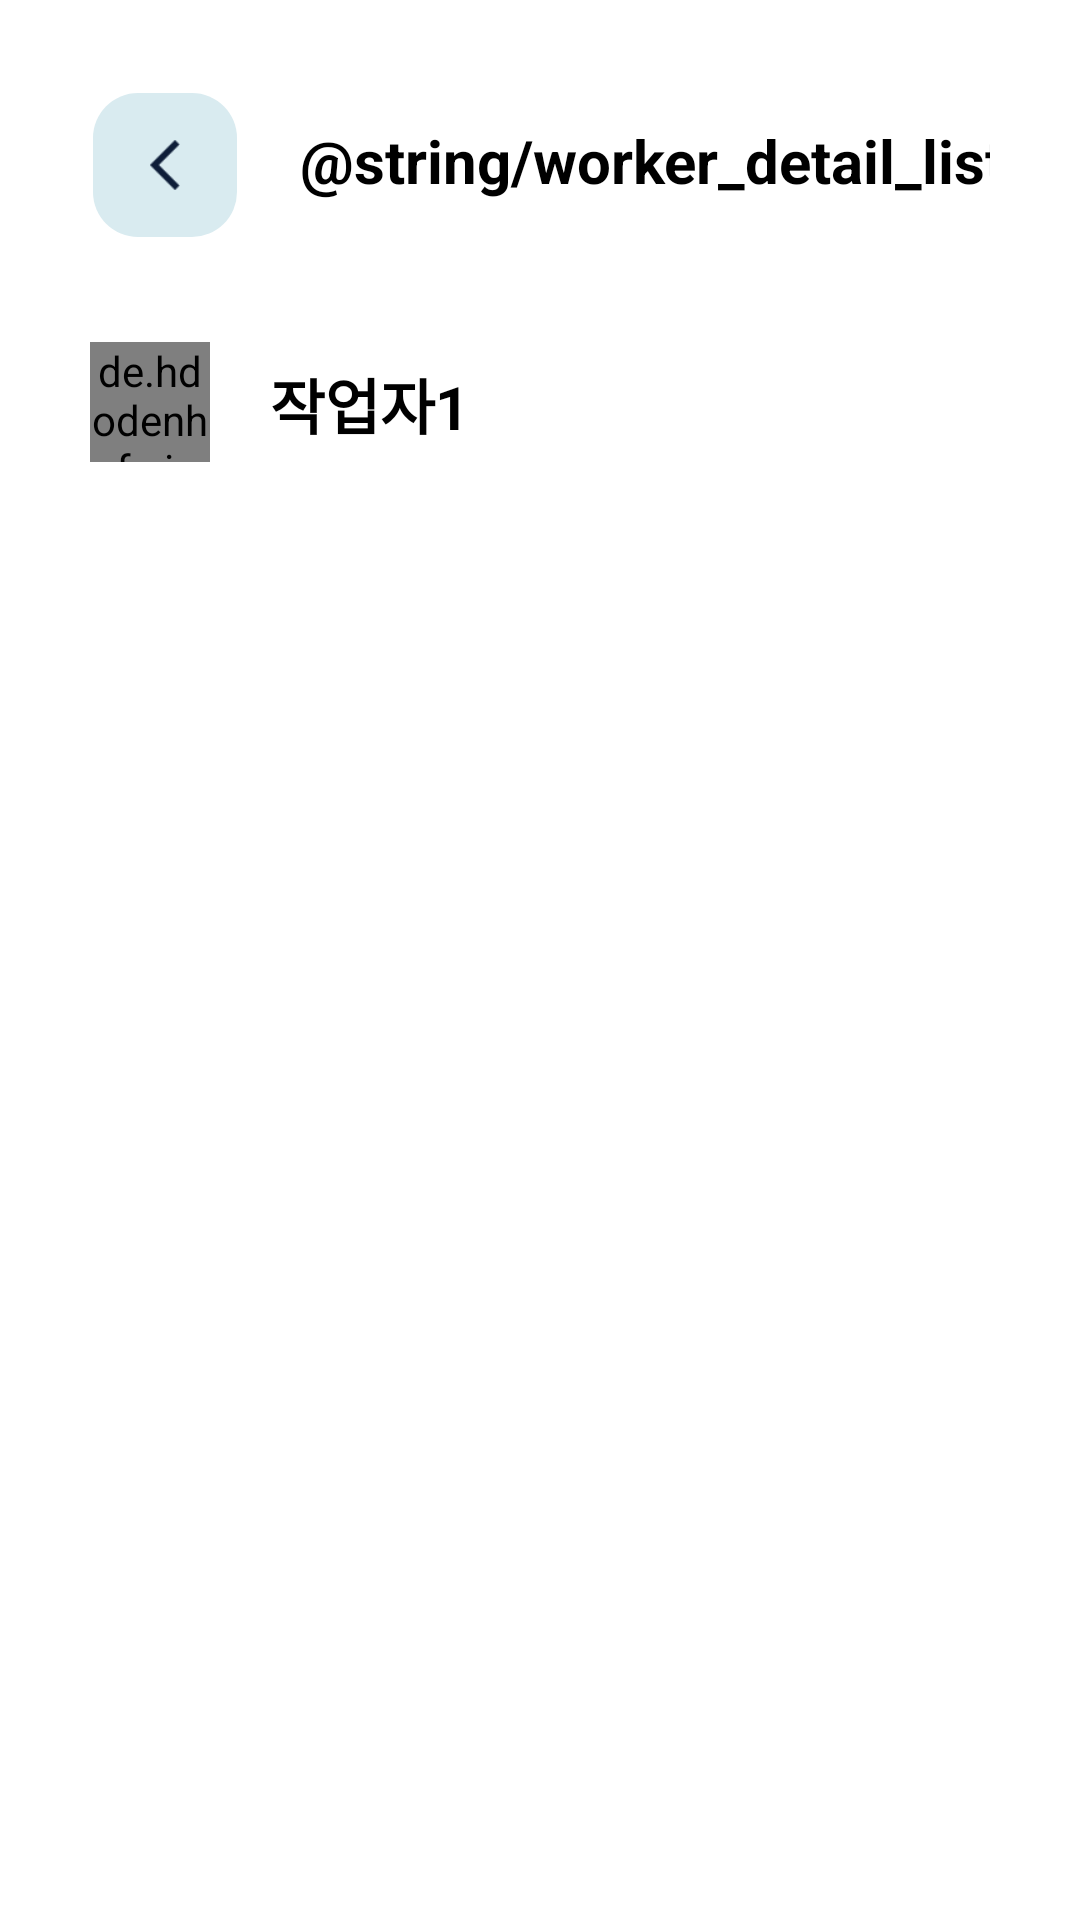

Write the Android layout XML for this screen, with the resource values it uses.
<!-- AndroidManifest.xml: application theme Theme.ManagementWithSmartWearables -->
<!-- res/layout/activity_worker_detail.xml -->
<?xml version="1.0" encoding="utf-8"?>
<androidx.constraintlayout.widget.ConstraintLayout xmlns:android="http://schemas.android.com/apk/res/android"
    xmlns:app="http://schemas.android.com/apk/res-auto"
    xmlns:tools="http://schemas.android.com/tools"
    android:layout_width="match_parent"
    android:layout_height="match_parent"
    android:padding="30dp"
    tools:context=".ui.workerdetail.WorkerDetailActivity">

    <ImageButton
        android:id="@+id/back_button"
        android:layout_width="50dp"
        android:layout_height="50dp"
        android:src="@drawable/back_arrow"
        android:background="@drawable/border"
        android:scaleType="centerCrop"
        android:padding="20dp"
        android:backgroundTint="@color/skyblue"
        app:layout_constraintStart_toStartOf="parent"
        app:layout_constraintTop_toTopOf="parent"
        />

    <TextView
        android:layout_width="wrap_content"
        android:layout_height="wrap_content"
        android:text="@string/worker_detail_list"
        app:layout_constraintStart_toEndOf ="@id/back_button"
        app:layout_constraintTop_toTopOf="parent"
        android:layout_marginTop="10dp"
        android:layout_marginStart="20dp"
        android:textStyle="bold"
        android:textSize="20sp"
        android:textColor="@color/black"
        />

    <de.hdodenhof.circleimageview.CircleImageView
        android:id="@+id/profileImage"
        android:layout_width="40dp"
        android:layout_height="40dp"
        android:layout_marginTop="34dp"
        android:src="@drawable/character_man"
        app:layout_constraintStart_toStartOf="parent"
        app:layout_constraintTop_toBottomOf="@id/back_button"
        app:layout_constraintEnd_toStartOf="@id/workerName"/>

    <TextView
        android:id="@+id/workerName"
        android:layout_width="wrap_content"
        android:layout_height="wrap_content"
        android:text="작업자1"
        app:layout_constraintStart_toEndOf="@id/profileImage"
        app:layout_constraintTop_toBottomOf="@id/back_button"
        android:layout_marginTop="40dp"
        android:layout_marginStart="20dp"
        android:textStyle="bold"
        android:textSize="20sp"
        android:textColor="@color/black"
        />

    <androidx.recyclerview.widget.RecyclerView
        android:id="@+id/workerDetailList"
        android:layout_width="match_parent"
        android:layout_height="0dp"
        android:layout_marginTop="10dp"
        app:layout_constraintTop_toBottomOf="@id/profileImage"
        app:layout_constraintBottom_toBottomOf="parent"
        app:layout_constraintStart_toStartOf="parent"
        app:layout_constraintEnd_toEndOf="parent"/>

</androidx.constraintlayout.widget.ConstraintLayout>
<!-- resources referenced by this layout -->
<resources>
  <color name="black">#FF000000</color>
  <color name="skyblue">#d9ebf0</color>
  <!-- drawable back_arrow: png bitmap (drawable, 409 bytes) -->
  <!-- drawable border (drawable) -->
  <?xml version="1.0" encoding="utf-8"?>
  <layer-list xmlns:android="http://schemas.android.com/apk/res/android">
  
      <item
          android:bottom="1dp"
          android:left="1dp"
          android:right="1dp"
          android:top="1dp">
          <shape android:shape="rectangle">
              <solid android:color="#FFFFFF"/>
              <corners
                  android:bottomRightRadius="15dp"
                  android:bottomLeftRadius="15dp"
                  android:topLeftRadius="15dp"
                  android:topRightRadius="15dp"/>
          </shape>
      </item>
  </layer-list>
  <!-- drawable character_man: png bitmap (drawable, 121646 bytes) -->
  <style name="Theme.ManagementWithSmartWearables" parent="Theme.MaterialComponents.DayNight.DarkActionBar">
          
          <item name="colorPrimary">@color/purple_500</item>
          <item name="colorPrimaryVariant">@color/purple_700</item>
          <item name="colorOnPrimary">@color/white</item>
          
          <item name="colorSecondary">@color/teal_200</item>
          <item name="colorSecondaryVariant">@color/teal_700</item>
          <item name="colorOnSecondary">@color/black</item>
          
          <item name="android:statusBarColor">?attr/colorPrimaryVariant</item>
          
          <item name="windowNoTitle">true</item>
      </style>
  <color name="purple_500">#FF6200EE</color>
  <color name="purple_700">#FF3700B3</color>
  <color name="white">#FFFFFFFF</color>
  <color name="teal_200">#FF03DAC5</color>
  <color name="teal_700">#FF018786</color>
</resources>
